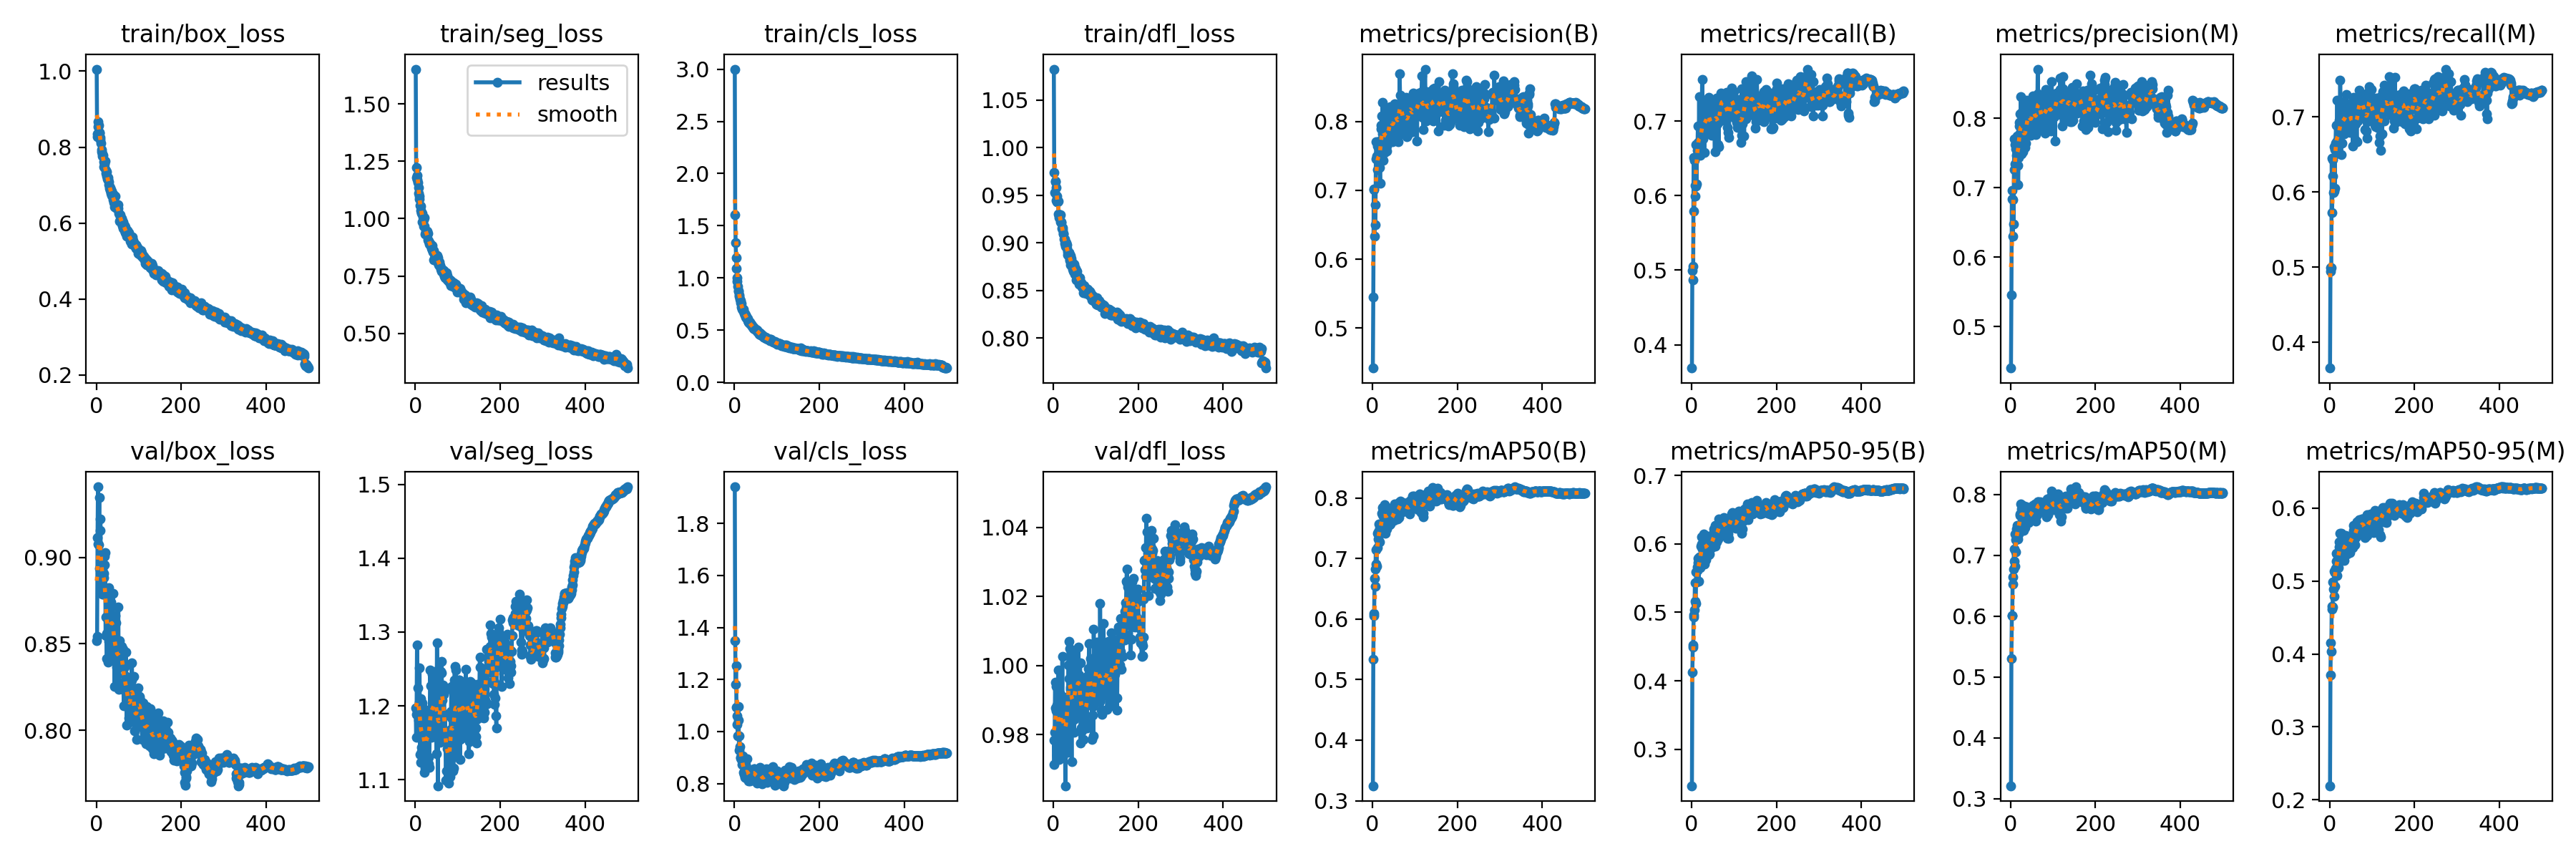

Data behind this chart, as committed beside it:
epoch, train/box_loss, train/seg_loss, train/cls_loss, train/dfl_loss, metrics/precision(B), metrics/recall(B), metrics/mAP50(B), metrics/mAP50-95(B), metrics/precision(M), metrics/recall(M), metrics/mAP50(M), metrics/mAP50-95(M), val/box_loss, val/seg_loss, val/cls_loss, val/dfl_loss, lr/pg0, lr/pg1, lr/pg2
1, 1.005, 1.652, 3.001, 1.083, 0.4418, 0.3686, 0.3246, 0.2467, 0.4404, 0.3659, 0.3211, 0.2192, 0.8516, 1.197, 1.941, 0.9783, 0.06845, 0.001661, 0.001661
2, 0.8357, 1.223, 1.607, 0.9738, 0.5453, 0.4994, 0.5334, 0.4128, 0.5457, 0.4995, 0.5299, 0.3712, 0.8542, 1.157, 1.351, 0.9712, 0.03678, 0.003321, 0.003321
3, 0.8268, 1.179, 1.339, 0.953, 0.7009, 0.4871, 0.6054, 0.452, 0.6834, 0.4943, 0.6001, 0.4155, 0.9112, 1.188, 1.181, 0.9807, 0.005097, 0.004974, 0.004974
4, 0.8545, 1.189, 1.194, 0.9649, 0.7025, 0.5054, 0.6099, 0.4491, 0.6957, 0.4998, 0.6005, 0.404, 0.9408, 1.283, 1.253, 0.9951, 0.00497, 0.00497, 0.00497
5, 0.8675, 1.17, 1.09, 0.9645, 0.6335, 0.651, 0.6667, 0.4965, 0.6304, 0.645, 0.664, 0.4651, 0.9079, 1.193, 1.092, 0.9878, 0.00497, 0.00497, 0.00497
6, 0.8566, 1.157, 1.002, 0.9584, 0.6793, 0.5794, 0.6541, 0.4927, 0.6826, 0.5725, 0.6526, 0.4611, 0.9073, 1.224, 1.06, 0.9938, 0.00496, 0.00496, 0.00496
7, 0.8389, 1.137, 0.9678, 0.9446, 0.6499, 0.6469, 0.6822, 0.504, 0.6472, 0.6434, 0.6773, 0.4645, 0.9346, 1.199, 1.027, 0.9869, 0.004951, 0.004951, 0.004951
8, 0.8367, 1.111, 0.922, 0.9492, 0.7458, 0.6141, 0.7142, 0.5429, 0.7262, 0.6212, 0.7104, 0.4989, 0.8935, 1.181, 0.9827, 0.9739, 0.004941, 0.004941, 0.004941
9, 0.8245, 1.097, 0.881, 0.9433, 0.7705, 0.5997, 0.6913, 0.5158, 0.7705, 0.5995, 0.6903, 0.4892, 0.9156, 1.205, 1.096, 0.9885, 0.004931, 0.004931, 0.004931
10, 0.8196, 1.087, 0.8715, 0.9433, 0.75, 0.6124, 0.6875, 0.5134, 0.7624, 0.6016, 0.6821, 0.4796, 0.9222, 1.252, 1.044, 0.9946, 0.004921, 0.004921, 0.004921
11, 0.8107, 1.056, 0.8409, 0.9443, 0.7304, 0.6682, 0.7423, 0.5595, 0.734, 0.6606, 0.7349, 0.5139, 0.8821, 1.134, 0.9275, 0.9787, 0.004911, 0.004911, 0.004911
12, 0.7936, 1.056, 0.8223, 0.9302, 0.7647, 0.6161, 0.7184, 0.5448, 0.7693, 0.6052, 0.7053, 0.4931, 0.9002, 1.21, 0.9826, 0.9988, 0.004901, 0.004901, 0.004901
13, 0.7879, 1.036, 0.795, 0.9291, 0.7494, 0.6652, 0.7318, 0.5612, 0.7561, 0.6566, 0.7255, 0.5119, 0.8898, 1.123, 0.9431, 0.9728, 0.004891, 0.004891, 0.004891
14, 0.7816, 1.023, 0.7839, 0.9269, 0.7469, 0.6604, 0.7445, 0.5667, 0.7466, 0.6656, 0.7431, 0.5173, 0.8787, 1.144, 0.8992, 0.9776, 0.004881, 0.004881, 0.004881
15, 0.7761, 1.025, 0.7637, 0.928, 0.7448, 0.693, 0.7567, 0.5786, 0.7423, 0.6889, 0.7483, 0.5384, 0.8926, 1.137, 0.8979, 0.9738, 0.004871, 0.004871, 0.004871
16, 0.7778, 1.023, 0.7537, 0.9297, 0.7717, 0.6715, 0.7506, 0.573, 0.774, 0.6666, 0.7446, 0.5271, 0.8787, 1.172, 0.8913, 0.9815, 0.004861, 0.004861, 0.004861
17, 0.7489, 0.9849, 0.7221, 0.9219, 0.7334, 0.6686, 0.7273, 0.5457, 0.7322, 0.668, 0.7265, 0.5079, 0.8907, 1.204, 0.907, 0.9916, 0.004851, 0.004851, 0.004851
18, 0.762, 1.006, 0.6973, 0.9211, 0.7107, 0.733, 0.7542, 0.5809, 0.7047, 0.7225, 0.7436, 0.528, 0.8882, 1.169, 0.8736, 0.9876, 0.004842, 0.004842, 0.004842
19, 0.756, 0.9949, 0.6972, 0.9219, 0.751, 0.6587, 0.7423, 0.5702, 0.7434, 0.6596, 0.7353, 0.521, 0.9007, 1.196, 0.9061, 0.9852, 0.004832, 0.004832, 0.004832
20, 0.7471, 0.9671, 0.6981, 0.9155, 0.7894, 0.6561, 0.7489, 0.5659, 0.7887, 0.6523, 0.7475, 0.5383, 0.8955, 1.126, 0.8798, 0.9829, 0.004822, 0.004822, 0.004822
21, 0.7632, 1.004, 0.6983, 0.9158, 0.7944, 0.6537, 0.7503, 0.569, 0.7934, 0.6521, 0.7456, 0.5182, 0.9029, 1.166, 0.8708, 1.003, 0.004812, 0.004812, 0.004812
22, 0.7389, 0.966, 0.6821, 0.9139, 0.808, 0.6729, 0.7744, 0.597, 0.8067, 0.6712, 0.7677, 0.5542, 0.8548, 1.11, 0.8414, 0.9734, 0.004802, 0.004802, 0.004802
23, 0.7306, 0.9331, 0.6564, 0.9102, 0.7826, 0.6938, 0.7722, 0.5996, 0.7784, 0.6958, 0.7652, 0.5473, 0.8653, 1.116, 0.8346, 0.9881, 0.004792, 0.004792, 0.004792
24, 0.7352, 0.9456, 0.6626, 0.9092, 0.8277, 0.6754, 0.7843, 0.6108, 0.8311, 0.6765, 0.7847, 0.5652, 0.8559, 1.177, 0.8347, 0.9814, 0.004782, 0.004782, 0.004782
25, 0.7229, 0.9379, 0.6486, 0.9042, 0.7434, 0.7553, 0.7791, 0.5924, 0.7483, 0.7486, 0.7754, 0.5395, 0.8413, 1.143, 0.8221, 0.9761, 0.004772, 0.004772, 0.004772
26, 0.7159, 0.9389, 0.6463, 0.904, 0.7946, 0.6779, 0.7703, 0.5979, 0.7891, 0.684, 0.7675, 0.5417, 0.865, 1.132, 0.8354, 0.9868, 0.004762, 0.004762, 0.004762
27, 0.7134, 0.9329, 0.6274, 0.8997, 0.7706, 0.6759, 0.7501, 0.5729, 0.7998, 0.6498, 0.7468, 0.5307, 0.881, 1.173, 0.8719, 0.9879, 0.004752, 0.004752, 0.004752
28, 0.7195, 0.9453, 0.6348, 0.8989, 0.8124, 0.6972, 0.7895, 0.615, 0.8096, 0.6941, 0.7824, 0.5659, 0.8395, 1.164, 0.8211, 0.9652, 0.004743, 0.004743, 0.004743
29, 0.7017, 0.9079, 0.6178, 0.8969, 0.7548, 0.7221, 0.7738, 0.5999, 0.7513, 0.72, 0.7699, 0.5537, 0.8513, 1.194, 0.8381, 0.9819, 0.004733, 0.004733, 0.004733
30, 0.7078, 0.9356, 0.6133, 0.9001, 0.7761, 0.6574, 0.7415, 0.5709, 0.7642, 0.6653, 0.7405, 0.5301, 0.8824, 1.165, 0.8937, 0.9862, 0.004723, 0.004723, 0.004723
31, 0.6922, 0.9018, 0.6109, 0.8946, 0.7763, 0.7161, 0.7822, 0.6083, 0.7786, 0.7192, 0.7799, 0.557, 0.8677, 1.121, 0.8578, 0.9909, 0.004713, 0.004713, 0.004713
32, 0.6935, 0.9001, 0.5885, 0.8981, 0.8167, 0.6861, 0.7799, 0.6026, 0.8162, 0.6843, 0.7804, 0.5538, 0.8501, 1.131, 0.8179, 0.9801, 0.004703, 0.004703, 0.004703
33, 0.6859, 0.8899, 0.5796, 0.8903, 0.7646, 0.7275, 0.7829, 0.6042, 0.7617, 0.7164, 0.7739, 0.556, 0.8406, 1.117, 0.809, 0.9852, 0.004693, 0.004693, 0.004693
34, 0.6784, 0.8909, 0.5751, 0.8872, 0.7567, 0.6914, 0.7491, 0.5772, 0.7576, 0.6882, 0.745, 0.5282, 0.8562, 1.181, 0.854, 0.9749, 0.004683, 0.004683, 0.004683
35, 0.6874, 0.888, 0.5707, 0.8886, 0.7695, 0.6854, 0.767, 0.5962, 0.7643, 0.6778, 0.7611, 0.5354, 0.8743, 1.249, 0.8375, 1, 0.004673, 0.004673, 0.004673
36, 0.6731, 0.8832, 0.575, 0.8898, 0.7786, 0.696, 0.7697, 0.5923, 0.7816, 0.6931, 0.7667, 0.5448, 0.872, 1.227, 0.8402, 1.007, 0.004663, 0.004663, 0.004663
37, 0.6832, 0.8821, 0.5652, 0.8901, 0.7799, 0.7167, 0.7782, 0.6028, 0.7799, 0.7148, 0.7731, 0.551, 0.8627, 1.187, 0.8109, 0.9961, 0.004653, 0.004653, 0.004653
38, 0.6742, 0.8716, 0.5537, 0.8817, 0.8191, 0.6997, 0.7787, 0.6071, 0.8254, 0.6995, 0.7799, 0.5622, 0.8526, 1.157, 0.8213, 0.991, 0.004644, 0.004644, 0.004644
39, 0.6622, 0.8633, 0.5545, 0.8832, 0.7719, 0.728, 0.7803, 0.6014, 0.7895, 0.7012, 0.7737, 0.5489, 0.8792, 1.179, 0.8194, 1.005, 0.004634, 0.004634, 0.004634
40, 0.677, 0.8822, 0.5538, 0.8869, 0.7846, 0.7321, 0.7833, 0.6117, 0.7824, 0.7296, 0.7767, 0.5615, 0.8587, 1.243, 0.8197, 0.993, 0.004624, 0.004624, 0.004624
41, 0.6589, 0.8549, 0.5358, 0.877, 0.7878, 0.703, 0.756, 0.584, 0.802, 0.6963, 0.7551, 0.5367, 0.8529, 1.167, 0.8455, 0.9937, 0.004614, 0.004614, 0.004614
42, 0.6548, 0.8592, 0.5407, 0.8836, 0.8213, 0.6843, 0.7576, 0.5856, 0.8196, 0.6821, 0.754, 0.539, 0.858, 1.211, 0.8502, 0.9893, 0.004604, 0.004604, 0.004604
43, 0.6423, 0.8194, 0.531, 0.876, 0.8141, 0.6943, 0.7723, 0.6085, 0.8165, 0.6928, 0.7687, 0.5563, 0.8255, 1.191, 0.8543, 0.9721, 0.004594, 0.004594, 0.004594
44, 0.6714, 0.8621, 0.5379, 0.8797, 0.8083, 0.7083, 0.7643, 0.6023, 0.8138, 0.7117, 0.7677, 0.5567, 0.8663, 1.183, 0.8514, 1.004, 0.004584, 0.004584, 0.004584
45, 0.6478, 0.8442, 0.5156, 0.8738, 0.7905, 0.7086, 0.7703, 0.6022, 0.7897, 0.7039, 0.7676, 0.5465, 0.8499, 1.213, 0.8138, 0.9884, 0.004574, 0.004574, 0.004574
46, 0.6456, 0.8392, 0.5143, 0.8726, 0.8088, 0.6844, 0.7615, 0.5947, 0.8072, 0.6834, 0.7595, 0.5487, 0.8438, 1.247, 0.8574, 0.9901, 0.004564, 0.004564, 0.004564
47, 0.6411, 0.8338, 0.5207, 0.87, 0.7831, 0.6812, 0.7629, 0.5944, 0.7828, 0.6796, 0.7596, 0.5394, 0.8622, 1.184, 0.8556, 0.9963, 0.004555, 0.004555, 0.004555
48, 0.6398, 0.8403, 0.5071, 0.8764, 0.7707, 0.7065, 0.774, 0.6027, 0.7749, 0.7076, 0.7757, 0.5574, 0.8364, 1.199, 0.8273, 0.9844, 0.004545, 0.004545, 0.004545
49, 0.6454, 0.8412, 0.5119, 0.8775, 0.8018, 0.7052, 0.7768, 0.6046, 0.8116, 0.6995, 0.773, 0.5513, 0.8281, 1.209, 0.8136, 0.9806, 0.004535, 0.004535, 0.004535
50, 0.6442, 0.8334, 0.5069, 0.872, 0.7868, 0.7117, 0.7633, 0.5985, 0.787, 0.7057, 0.758, 0.5547, 0.837, 1.135, 0.8455, 0.9872, 0.004525, 0.004525, 0.004525
51, 0.6486, 0.8389, 0.5017, 0.8674, 0.8102, 0.6982, 0.7762, 0.6148, 0.8126, 0.6959, 0.7704, 0.5627, 0.8477, 1.285, 0.8449, 0.9994, 0.004515, 0.004515, 0.004515
52, 0.6394, 0.816, 0.5028, 0.8734, 0.8261, 0.706, 0.7808, 0.6072, 0.8323, 0.6994, 0.7765, 0.5613, 0.8714, 1.224, 0.8337, 1.001, 0.004505, 0.004505, 0.004505
53, 0.6264, 0.8295, 0.5022, 0.8707, 0.7887, 0.7237, 0.7901, 0.6222, 0.7865, 0.7198, 0.7816, 0.5628, 0.8235, 1.092, 0.8001, 0.9988, 0.004495, 0.004495, 0.004495
54, 0.6216, 0.8071, 0.4854, 0.8612, 0.8125, 0.691, 0.7761, 0.6089, 0.813, 0.6902, 0.7737, 0.5529, 0.8516, 1.179, 0.8329, 0.9921, 0.004485, 0.004485, 0.004485
55, 0.6057, 0.7998, 0.4799, 0.8662, 0.8247, 0.6588, 0.7704, 0.5966, 0.8289, 0.6612, 0.7654, 0.5459, 0.8366, 1.179, 0.8347, 0.9863, 0.004475, 0.004475, 0.004475
56, 0.6227, 0.8123, 0.4857, 0.87, 0.8166, 0.7117, 0.7892, 0.6274, 0.8093, 0.702, 0.7784, 0.5699, 0.8405, 1.171, 0.8099, 0.994, 0.004465, 0.004465, 0.004465
57, 0.6095, 0.7962, 0.4786, 0.8649, 0.8053, 0.7278, 0.788, 0.627, 0.8063, 0.7258, 0.784, 0.5768, 0.8409, 1.163, 0.845, 0.989, 0.004456, 0.004456, 0.004456
58, 0.6056, 0.794, 0.4695, 0.8636, 0.8128, 0.7003, 0.7814, 0.6134, 0.8111, 0.6967, 0.7757, 0.5644, 0.8387, 1.151, 0.841, 0.9964, 0.004446, 0.004446, 0.004446
59, 0.6131, 0.7968, 0.4594, 0.8607, 0.7805, 0.7077, 0.7659, 0.6032, 0.7764, 0.6967, 0.756, 0.5502, 0.8448, 1.203, 0.8356, 1.005, 0.004436, 0.004436, 0.004436
60, 0.6111, 0.7799, 0.4753, 0.8626, 0.7712, 0.7313, 0.7792, 0.6112, 0.7869, 0.7141, 0.7721, 0.5598, 0.8484, 1.247, 0.863, 0.9972, 0.004426, 0.004426, 0.004426
... 440 more rows
